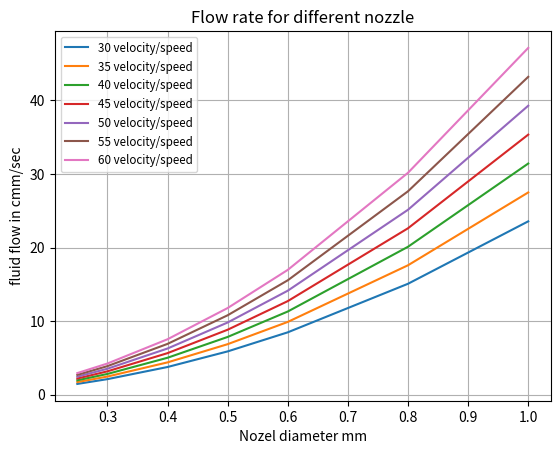

The script that saved this image:
from matplotlib import pyplot as plt
import math
import numpy as np


a=1/4
b=(math.pi)

# velocity/speed of nozzel flow 30mm/s
vel=np.array([30,35,40,45,50,55,60]) 

# diameter of nozzle in mm
dia = np.array([0.25,0.30,0.4,0.5,0.6,0.8,1])  

x=[]
def flowcal(c,d):
  for i in c:
     flow= a*b*((i)**2)*d
     x.append(flow)


flowcal(dia,vel) 
plt.title("Flow rate for different nozzle")
plt.ylabel("fluid flow in cmm/sec")
plt.xlabel("Nozel diameter mm")


plt.plot(dia,x,)
plt.legend(["30 velocity/speed","35 velocity/speed","40 velocity/speed","45 velocity/speed",
            "50 velocity/speed","55 velocity/speed","60 velocity/speed"], loc="best", fontsize="small")

print(dia)

plt.grid()
plt.show()
